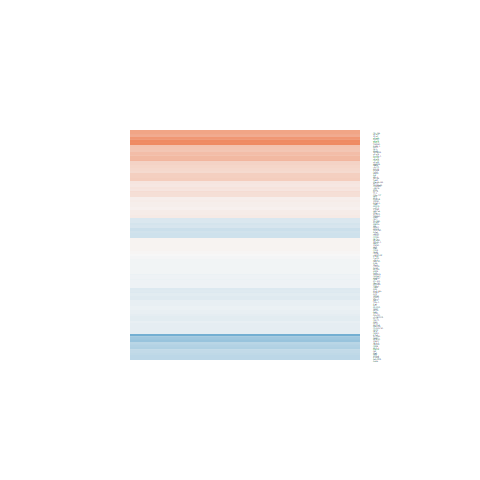

Source data for this figure (header and first rows):
logFC, AveExpr, t, P.Value, adj.P.Val, B
0.03835, 4.783, 0.2983, 0.7698, 0.9194, -6.163
-0.2215, 5.618, -2.187, 0.04583, 0.3089, -4.235
-0.04322, 5.398, -0.3471, 0.7336, 0.9065, -6.261
0.04272, 4.66, 0.254, 0.8031, 0.9364, -6.106
0.4781, 4.828, 2.212, 0.0437, 0.3016, -4.018
0.5485, 6.371, 4.624, 0.0003717, 0.03737, 0.2943
0.01559, 6.002, 0.1484, 0.8841, 0.9629, -6.398
0.5068, 4.501, 3.143, 0.007031, 0.1385, -2.333
-0.1129, 7.581, -1.063, 0.3054, 0.6518, -5.952
0.007939, 7.192, 0.0937, 0.9266, 0.9775, -6.498
0.02687, 7.162, 0.2779, 0.7851, 0.9269, -6.458
0.03586, 6.611, 0.2828, 0.7814, 0.9244, -6.422
-0.07227, 5.327, -0.5443, 0.5946, 0.844, -6.152
0.04694, 5.682, 0.4413, 0.6656, 0.8784, -6.251
0.3576, 4.819, 2.281, 0.03835, 0.2828, -3.944
0.1442, 2.8, 0.67, 0.5135, 0.8015, -5.582
-0.08557, 5.563, -0.7783, 0.449, 0.7576, -6.038
0.3051, 1.877, 1.222, 0.2413, 0.5945, -4.908
0.3323, 3.207, 1.68, 0.1146, 0.4391, -4.6
-0.5315, 1.032, -1.148, 0.2698, 0.6209, -4.76
-0.05968, 6.867, -0.5648, 0.581, 0.8391, -6.312
0.5076, 2.363, 2.179, 0.04652, 0.3109, -3.75
-0.0759, 5.469, -0.6643, 0.5171, 0.8051, -6.11
-0.1338, 1.117, -0.4464, 0.662, 0.8769, -5.274
-0.2119, 6.302, -2.037, 0.06055, 0.3425, -4.546
-0.1545, 5.621, -1.274, 0.2228, 0.5769, -5.559
0.08876, 3.292, 0.4985, 0.6257, 0.8604, -5.814
-0.1993, 3.417, -1.12, 0.281, 0.6315, -5.328
-0.06444, 2.428, -0.2934, 0.7734, 0.9208, -5.627
-0.1721, 7.136, -1.294, 0.216, 0.5699, -5.669
0.4624, 3.198, 1.834, 0.08746, 0.3923, -4.396
0.2149, 6.405, 2.316, 0.03583, 0.2759, -4.084
-0.2696, 0.9062, -0.8064, 0.4332, 0.7473, -5.08
-0.6294, 3.145, -3.743, 0.002107, 0.08114, -1.212
-0.06777, 6.981, -0.6827, 0.5057, 0.7955, -6.25
-0.1191, 4.731, -0.9983, 0.3347, 0.6791, -5.72
-0.9041, 4.645, -3.339, 0.004739, 0.1167, -1.988
-0.157, 1.522, -0.5687, 0.5784, 0.8387, -5.377
0.864, 1.908, 2.447, 0.02788, 0.2484, -3.331
-0.1012, 3.821, -0.4472, 0.6614, 0.8767, -5.908
-0.148, 4.062, -0.837, 0.4164, 0.7366, -5.743
-0.1123, 3.874, -0.739, 0.4719, 0.7713, -5.777
-0.04159, 6.154, -0.4327, 0.6717, 0.8806, -6.311
-0.4393, 7.492, -3.101, 0.007647, 0.1457, -2.702
-0.2123, 8.753, -2.312, 0.03612, 0.277, -4.194
0.3137, 4.226, 2.282, 0.03824, 0.2825, -3.843
1.016, 3.618, 5.031, 0.0001714, 0.02566, 0.9412
1.529, -0.148, 2.677, 0.01777, 0.2109, -3.445
0.2946, 5.644, 2.748, 0.01544, 0.2008, -3.206
0.1002, 7.634, 1.107, 0.2864, 0.637, -5.91
0.6775, 4.263, 4.924, 0.0002099, 0.02847, 0.8574
0.04557, 3.037, 0.2237, 0.8261, 0.9426, -5.792
-0.0981, 8.084, -1.034, 0.3182, 0.6649, -6.008
-0.3975, 7.366, -2.446, 0.02792, 0.2485, -3.909
0.2411, 3.55, 1.5, 0.1552, 0.495, -4.901
-0.09149, 4.391, -0.6829, 0.5056, 0.7955, -5.901
-0.1425, 5.124, -1.169, 0.2613, 0.6138, -5.656
-0.0626, 4.84, -0.4774, 0.6403, 0.8656, -6.085
0.4585, -0.6977, 0.8267, 0.4219, 0.7411, -4.787
0.04543, 5.761, 0.4498, 0.6596, 0.8759, -6.257
... 81 more rows
